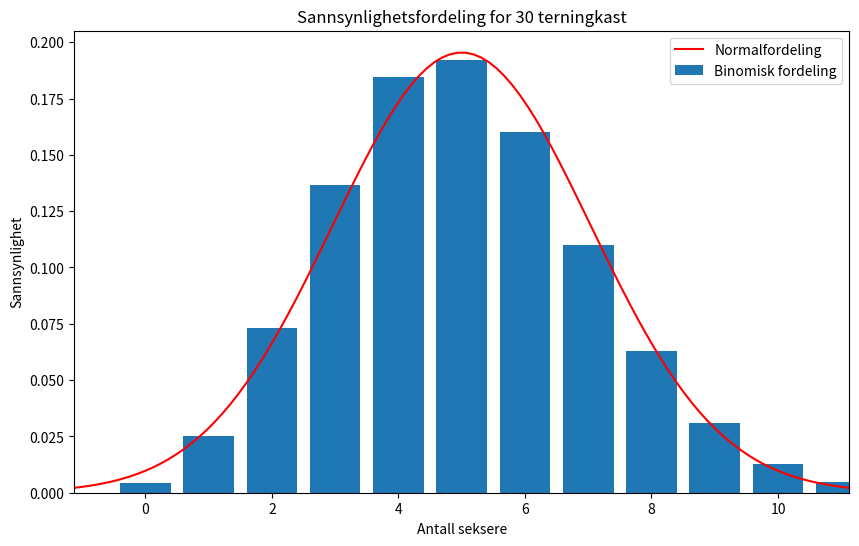

Write the Python code that produced this figure.
import matplotlib.pyplot as plt
from scipy.stats import binom, norm  # Oppdatert importering
import numpy as np

# Antall terningkast og sannsynligheten for å få en sekser
n = 30  # Oppdatert til 30 for denne kjøringen
p = 1/6

# Beregning av forventningsverdi og standardavvik
ex = n * p
sdx = np.sqrt(n * p * (1 - p))  # Korrigert formel

# Genererer x-verdier og tetthetsfunksjonen for normalfordelingen
x_verdier = np.linspace(ex - 3 * sdx, ex + 3 * sdx, 100)
f_verdier = norm.pdf(x_verdier, ex, sdx)  # Bruker pdf-funksjonen for normalfordeling

# Utfall og sannsynligheter for binomisk fordeling
utfall = np.arange(0, n + 1)
sanns = binom.pmf(utfall, n, p)

# Plotting av stolpediagram og normalfordelingskurve
plt.figure(figsize=(10, 6))
plt.bar(utfall, sanns, label="Binomisk fordeling")
plt.plot(x_verdier, f_verdier, color="red", label="Normalfordeling")  # Normalfordelingskurven
plt.xlim(min(x_verdier), max(x_verdier))  # Justerer x-aksens grenser
plt.xlabel("Antall seksere")
plt.ylabel("Sannsynlighet")
plt.title(f"Sannsynlighetsfordeling for {n} terningkast")
plt.legend()  # Viser forklaringene
plt.show()

# For å kjøre med 1200 terninger, endre n til 1200 og kjør koden på nytt.
